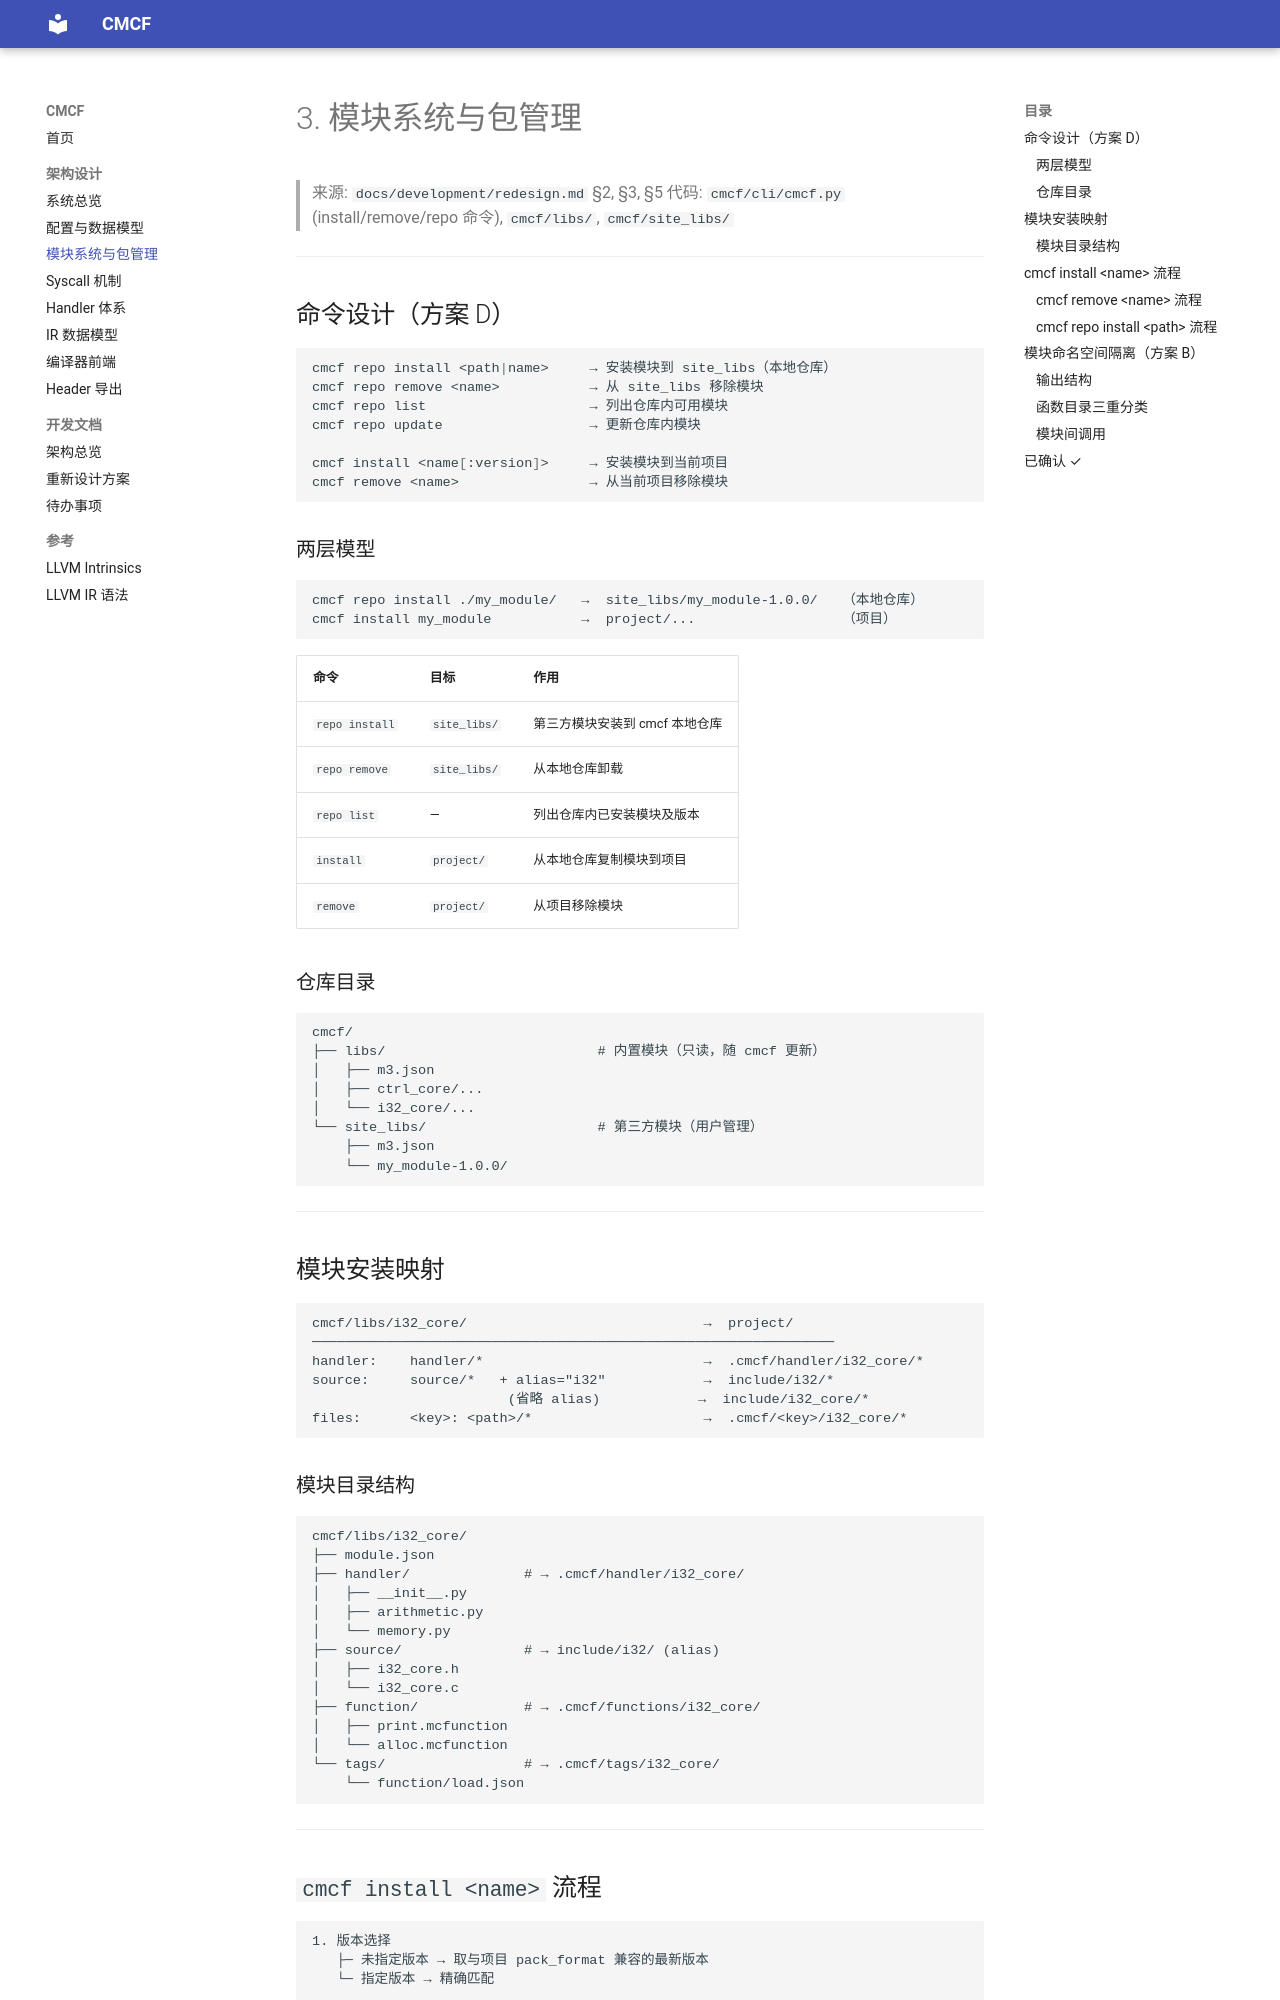

repository: DarkskyX15/cmcf · page: arch/03-module-system/index.html · generator: mkdocs

# 3. 模块系统与包管理

> 来源: `docs/development/redesign.md` §2, §3, §5
> 代码: `cmcf/cli/cmcf.py` (install/remove/repo 命令), `cmcf/libs/`, `cmcf/site_libs/`

---

## 命令设计（方案 D）

```bash
cmcf repo install <path|name>     → 安装模块到 site_libs（本地仓库）
cmcf repo remove <name>           → 从 site_libs 移除模块
cmcf repo list                    → 列出仓库内可用模块
cmcf repo update                  → 更新仓库内模块

cmcf install <name[:version]>     → 安装模块到当前项目
cmcf remove <name>                → 从当前项目移除模块
```

### 两层模型

```
cmcf repo install ./my_module/   →  site_libs/my_module-1.0.0/   （本地仓库）
cmcf install my_module           →  project/...                  （项目）
```

| 命令 | 目标 | 作用 |
|------|------|------|
| `repo install` | `site_libs/` | 第三方模块安装到 cmcf 本地仓库 |
| `repo remove` | `site_libs/` | 从本地仓库卸载 |
| `repo list` | — | 列出仓库内已安装模块及版本 |
| `install` | `project/` | 从本地仓库复制模块到项目 |
| `remove` | `project/` | 从项目移除模块 |

### 仓库目录

```
cmcf/
├── libs/                          # 内置模块（只读，随 cmcf 更新）
│   ├── m3.json
│   ├── ctrl_core/...
│   └── i32_core/...
└── site_libs/                     # 第三方模块（用户管理）
    ├── m3.json
    └── my_module-1.0.0/
```

---

## 模块安装映射

```
cmcf/libs/i32_core/                             →  project/
────────────────────────────────────────────────────────────────
handler:    handler/*                           →  .cmcf/handler/i32_core/*
source:     source/*   + alias="i32"            →  include/i32/*
                        (省略 alias)            →  include/i32_core/*
files:      <key>: <path>/*                     →  .cmcf/<key>/i32_core/*
```
